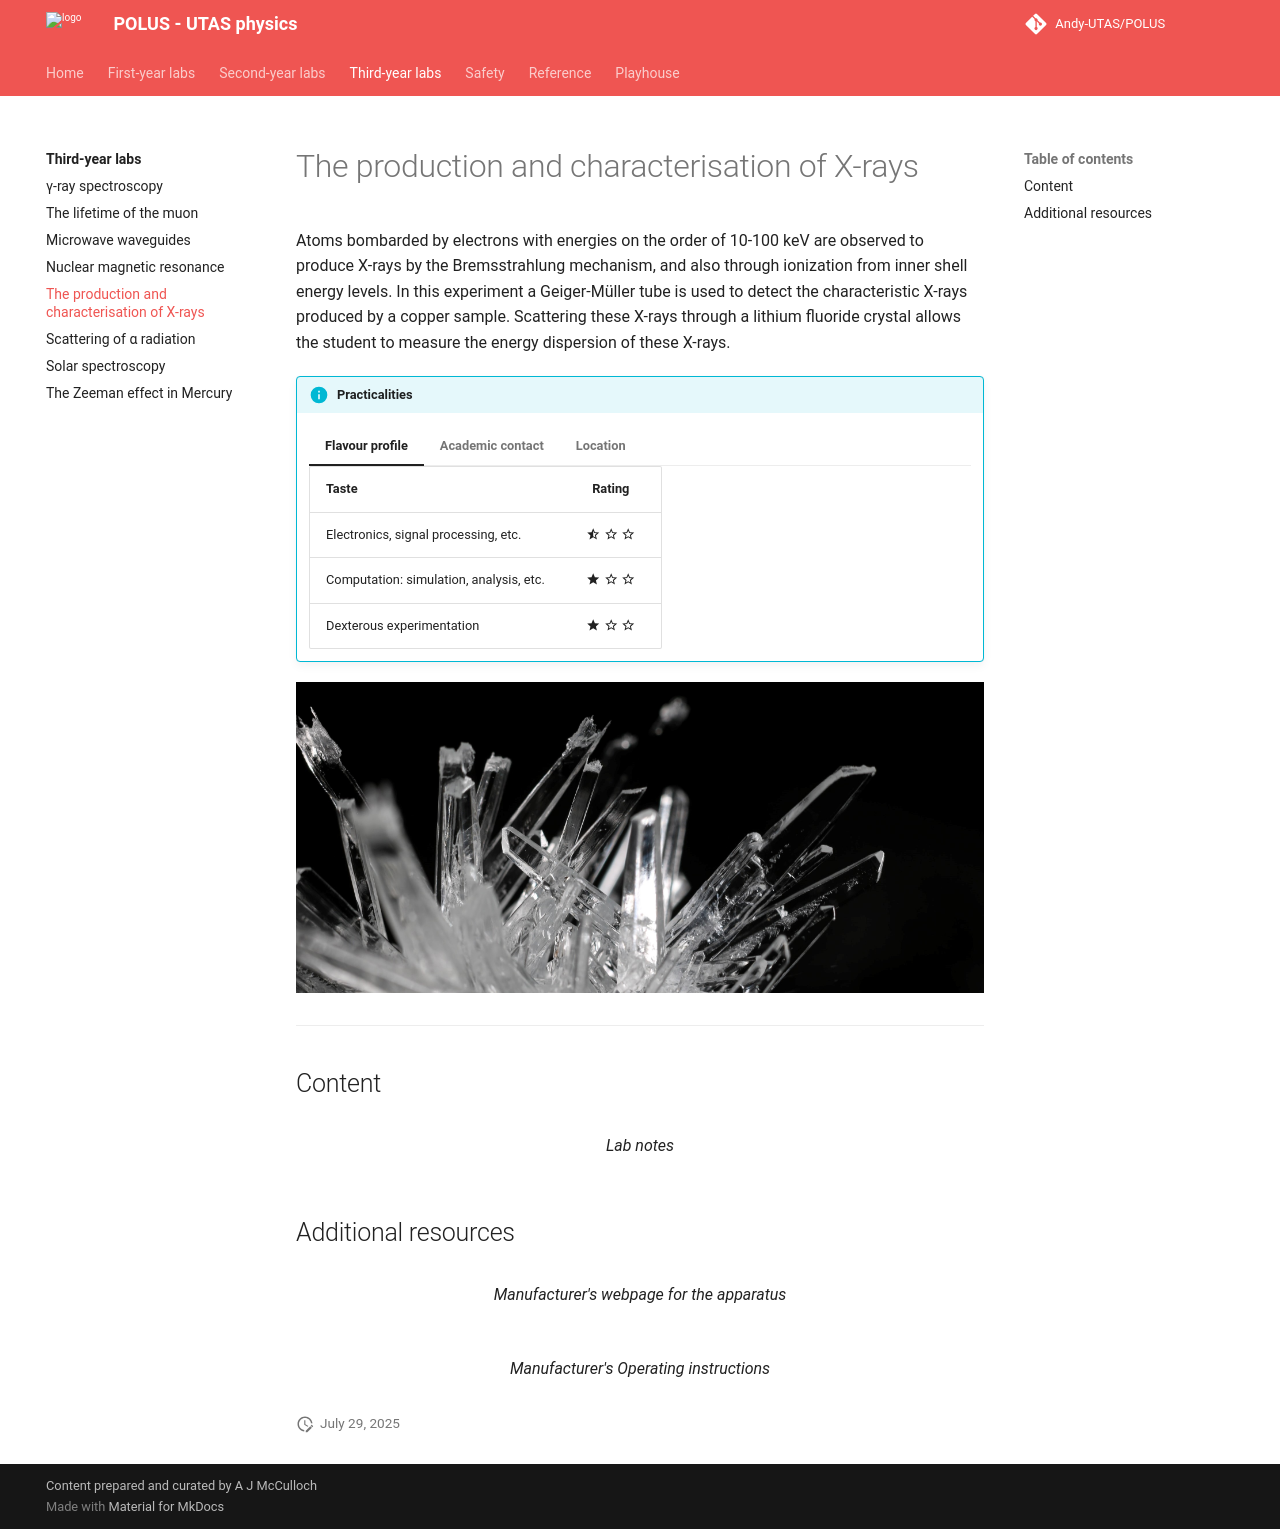

repository: Andy-UTAS/POLUS · page: tyl/xray/index.html · generator: mkdocs

# The production and characterisation of X-rays

Atoms bombarded by electrons with energies on the order of 10-100 keV are observed to produce X-rays by the Bremsstrahlung mechanism, and also through ionization from inner shell energy levels. In this experiment a Geiger-Müller tube is used to detect the characteristic X-rays produced by a copper sample. Scattering these X-rays through a lithium fluoride crystal allows the student to measure the energy dispersion of these X-rays.

!!! info "Practicalities"

    === "Flavour profile"

        | Taste | Rating |
        | ----------- | :------------------------------------: |
        | Electronics, signal processing, etc. | :material-star-half-full: :material-star-outline: :material-star-outline: |
        | Computation: simulation, analysis, etc. | :material-star: :material-star-outline: :material-star-outline: |
        | Dexterous experimentation | :material-star: :material-star-outline: :material-star-outline: |

    === "Academic contact"

        <figure markdown>
        <a href="mailto:Krzysztof.Bolejko@utas.edu.au"><i class="fas fa-at fa-5x"></i></a>
        <figcaption><a href="https://www.utas.edu.au/profiles/staff/cose-natural-sciences-physics/">Krzysztof Bolejko</a></figcaption>
        </figure>

    === "Location"

        The experiment takes place in the Part III lab (Room 233, Physics building SB.AU.14, Sandy Bay)

![](xray/header.jpg)

---

## Content

<figure markdown>
<a href = 'X-ray notes.pdf'> <i class="fas fa-file-pdf fa-3x"></i> </a>
    <figcaption>Lab notes
    </figcaption>
</figure>

## Additional resources

<figure markdown>
<a href = 'https://www.phywe.com/equipment-accessories/phywe-xr-4-0-x-ray-equipment-accessories/xr-4-0-li-unit-35-kv_1550_2481/'> <i class="fas fa-globe fa-3x"></i> </a>
    <figcaption>Manufacturer's webpage for the apparatus
    </figcaption>
</figure>

<figure markdown>
<a href = 'https://repository.curriculab.net/files/bedanl.pdf/09057.99/0905799e.pdf'> <i class="fas fa-book fa-3x"></i> </a>
    <figcaption>Manufacturer's _Operating instructions_
    </figcaption>
</figure>

--8<-- "includes/abbreviations.md"
